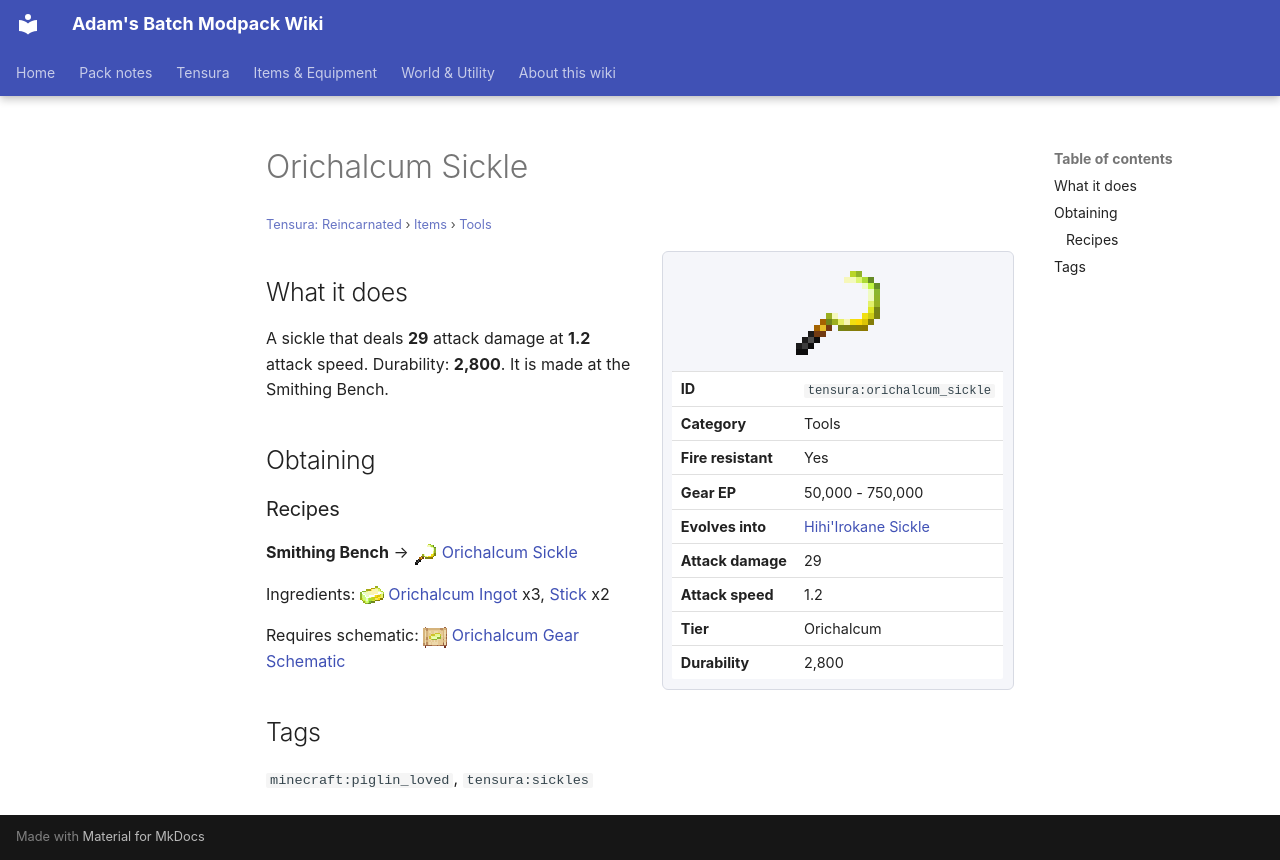

repository: Proteus-Nell/Adams-Batch-MC-Modpack-Wiki · page: tensura-reincarnated/items/tools/orichalcum-sickle/index.html · generator: mkdocs

# Orichalcum Sickle

<small>[Tensura: Reincarnated](../../index.md) &rsaquo; [Items](../index.md) &rsaquo; [Tools](index.md)</small>

<div class="infobox" markdown>

![Orichalcum Sickle](../../../assets/icons/tensura/item/orichalcum_sickle.png)

| | |
|---|---|
| **ID** | `tensura:orichalcum_sickle` |
| **Category** | Tools |
| **Fire resistant** | Yes |
| **Gear EP** | 50,000 - 750,000 |
| **Evolves into** | [Hihi'Irokane Sickle](hihiirokane-sickle.md) |
| **Attack damage** | 29 |
| **Attack speed** | 1.2 |
| **Tier** | Orichalcum |
| **Durability** | 2,800 |

</div>

## What it does

A sickle that deals **29** attack damage at **1.2** attack speed. Durability: **2,800**. It is made at the Smithing Bench.

## Obtaining

### Recipes

**Smithing Bench** &rarr; ![](../../../assets/icons/tensura/item/orichalcum_sickle.png) [Orichalcum Sickle](orichalcum-sickle.md)

Ingredients: ![](../../../assets/icons/tensura/item/orichalcum_ingot.png) [Orichalcum Ingot](../materials/orichalcum-ingot.md) x3,  [Stick](https://minecraft.wiki/w/Stick) x2

Requires schematic: ![](../../../assets/icons/tensura/item/orichalcum_gear_schematic.png) [Orichalcum Gear Schematic](../schematics/orichalcum-gear-schematic.md)

## Tags

`minecraft:piglin_loved`, `tensura:sickles`
